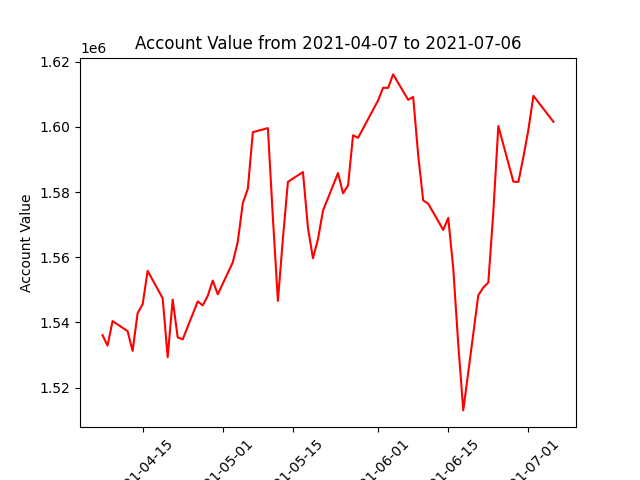

Data behind this chart, as committed beside it:
datadate, account_value
20210407, 1536097
20210408, 1532879
20210409, 1540408
20210412, 1537324
20210413, 1531248
20210414, 1542871
20210415, 1545541
20210416, 1555828
20210419, 1547428
20210420, 1529318
20210421, 1547027
20210422, 1535413
20210423, 1534813
20210426, 1546462
20210427, 1545230
20210428, 1548168
20210429, 1552859
20210430, 1548629
20210503, 1558461
20210504, 1564888
20210505, 1576646
20210506, 1581052
20210507, 1598402
20210510, 1599654
20210511, 1572137
20210512, 1546631
20210513, 1565745
20210514, 1583151
20210517, 1586168
20210518, 1569006
20210519, 1559696
20210520, 1565564
20210521, 1574322
20210524, 1585858
20210525, 1579653
20210526, 1582038
20210527, 1597451
20210528, 1596665
20210601, 1608155
20210602, 1612046
20210603, 1612004
20210604, 1616140
20210607, 1608347
20210608, 1609243
20210609, 1591386
20210610, 1577454
20210611, 1576462
20210614, 1568404
20210615, 1572080
20210616, 1556633
20210617, 1533317
20210618, 1513000
20210621, 1548328
20210622, 1550724
20210623, 1552243
20210624, 1573985
20210625, 1600298
20210628, 1583216
20210629, 1583133
20210630, 1590802
... 3 more rows
